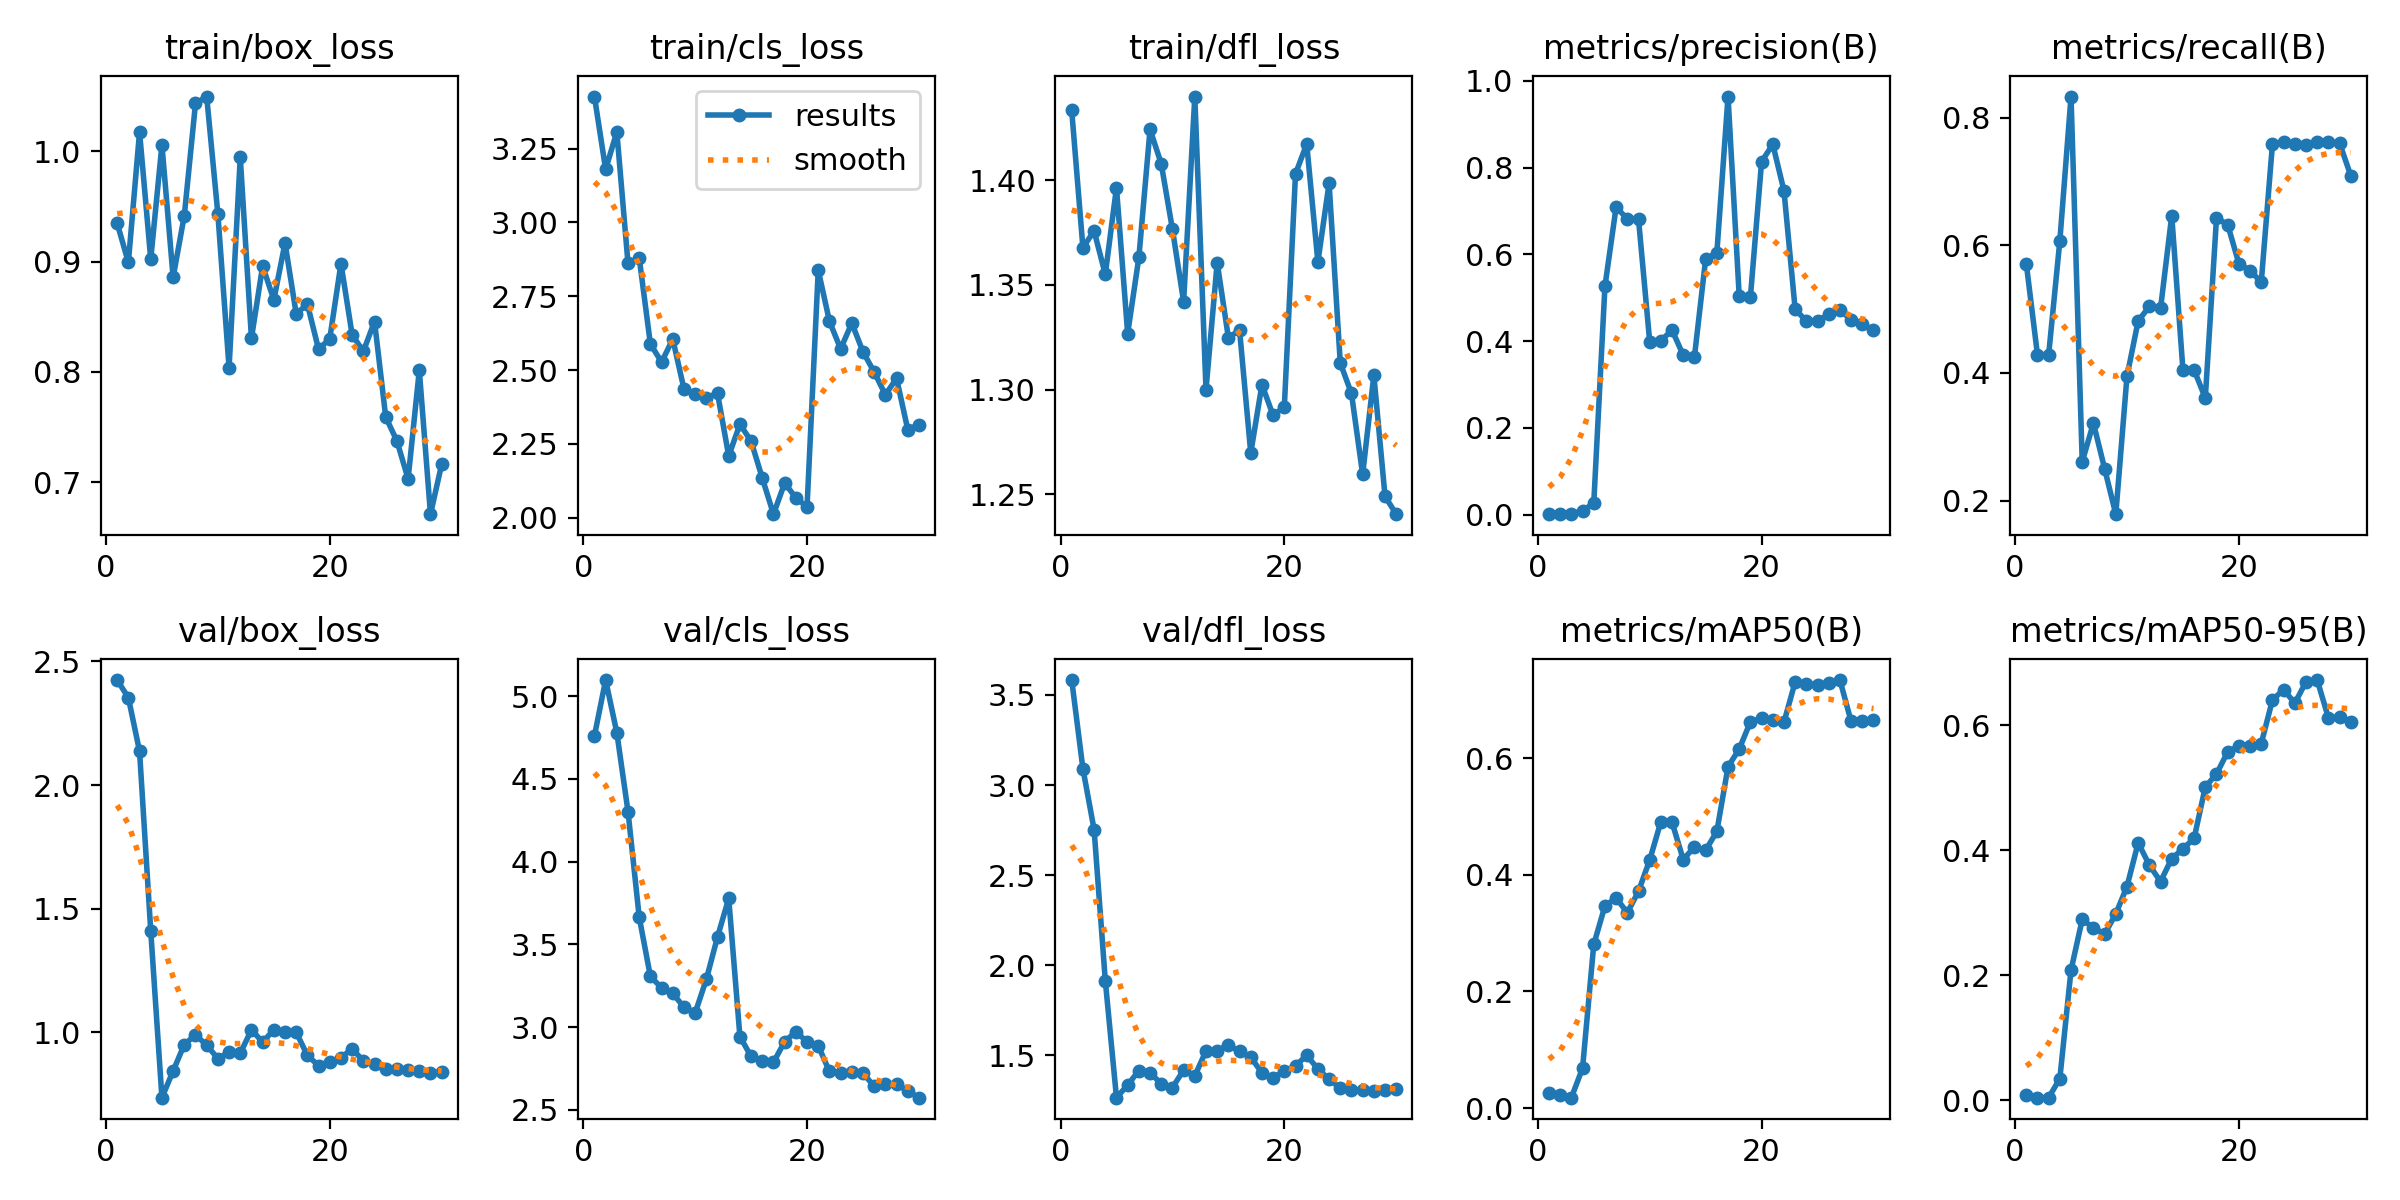

The table this chart was drawn from, first rows:
epoch, time, train/box_loss, train/cls_loss, train/dfl_loss, metrics/precision(B), metrics/recall(B), metrics/mAP50(B), metrics/mAP50-95(B), val/box_loss, val/cls_loss, val/dfl_loss, lr/pg0, lr/pg1, lr/pg2
1, 57.96, 0.9347, 3.427, 1.433, 0.00137, 0.5714, 0.02618, 0.00769, 2.424, 4.76, 3.583, 0.09109, 9e-05, 9e-05
2, 112.7, 0.8992, 3.18, 1.368, 0.00085, 0.4286, 0.02161, 0.004, 2.353, 5.097, 3.091, 0.08118, 0.0001837, 0.0001837
3, 170, 1.017, 3.307, 1.376, 0.00088, 0.4286, 0.01788, 0.00392, 2.136, 4.779, 2.753, 0.07127, 0.0002709, 0.0002709
4, 230, 0.9021, 2.861, 1.355, 0.00912, 0.6071, 0.0686, 0.03448, 1.411, 4.303, 1.916, 0.06135, 0.0003514, 0.0003514
5, 280.4, 1.006, 2.88, 1.396, 0.02564, 0.8333, 0.2805, 0.2082, 0.7364, 3.665, 1.266, 0.05143, 0.0004253, 0.0004253
6, 326.8, 0.8856, 2.588, 1.327, 0.5263, 0.2607, 0.3466, 0.2893, 0.8445, 3.306, 1.336, 0.04149, 0.0004926, 0.0004926
7, 371.8, 0.9417, 2.527, 1.363, 0.7091, 0.3214, 0.3603, 0.2758, 0.9513, 3.237, 1.416, 0.03155, 0.0005534, 0.0005534
8, 432.5, 1.043, 2.605, 1.424, 0.6813, 0.25, 0.3349, 0.2658, 0.99, 3.204, 1.405, 0.02161, 0.0006075, 0.0006075
9, 475, 1.05, 2.436, 1.408, 0.6811, 0.1786, 0.3717, 0.2982, 0.9487, 3.12, 1.342, 0.01166, 0.000655, 0.000655
10, 515.7, 0.9431, 2.419, 1.377, 0.3987, 0.3947, 0.4253, 0.342, 0.8944, 3.085, 1.322, 0.001696, 0.000696, 0.000696
11, 555.4, 0.8038, 2.407, 1.342, 0.401, 0.4816, 0.4912, 0.4119, 0.9206, 3.289, 1.419, 0.00067, 0.00067, 0.00067
12, 598.8, 0.9946, 2.42, 1.44, 0.4252, 0.5042, 0.4898, 0.3763, 0.9156, 3.546, 1.387, 0.000637, 0.000637, 0.000637
13, 643.5, 0.8304, 2.209, 1.3, 0.3672, 0.5011, 0.426, 0.3499, 1.011, 3.778, 1.525, 0.000604, 0.000604, 0.000604
14, 711.7, 0.8959, 2.317, 1.361, 0.3643, 0.6466, 0.4481, 0.3868, 0.9606, 2.943, 1.527, 0.000571, 0.000571, 0.000571
15, 767.2, 0.8652, 2.259, 1.325, 0.5894, 0.4048, 0.4421, 0.4023, 1.011, 2.822, 1.558, 0.000538, 0.000538, 0.000538
16, 823.9, 0.9168, 2.134, 1.328, 0.603, 0.4048, 0.4744, 0.4192, 1.004, 2.794, 1.522, 0.000505, 0.000505, 0.000505
17, 884.6, 0.8525, 2.011, 1.27, 0.9638, 0.3606, 0.5852, 0.5014, 1.001, 2.787, 1.49, 0.000472, 0.000472, 0.000472
18, 934.8, 0.8613, 2.117, 1.302, 0.5033, 0.6428, 0.6157, 0.5222, 0.907, 2.912, 1.403, 0.000439, 0.000439, 0.000439
19, 988.5, 0.8203, 2.067, 1.288, 0.5019, 0.6326, 0.6622, 0.5575, 0.8661, 2.972, 1.377, 0.000406, 0.000406, 0.000406
20, 1050, 0.8301, 2.036, 1.292, 0.8138, 0.5714, 0.6682, 0.5671, 0.8813, 2.911, 1.413, 0.000373, 0.000373, 0.000373
21, 1099, 0.8981, 2.838, 1.403, 0.8537, 0.5605, 0.6661, 0.5673, 0.898, 2.887, 1.443, 0.00034, 0.00034, 0.00034
22, 1142, 0.8335, 2.665, 1.417, 0.7464, 0.5424, 0.6618, 0.571, 0.9339, 2.732, 1.501, 0.000307, 0.000307, 0.000307
23, 1179, 0.8185, 2.571, 1.361, 0.4731, 0.7586, 0.7307, 0.6406, 0.8853, 2.722, 1.425, 0.000274, 0.000274, 0.000274
24, 1217, 0.8456, 2.659, 1.399, 0.4463, 0.7619, 0.7268, 0.6574, 0.8711, 2.726, 1.368, 0.000241, 0.000241, 0.000241
25, 1252, 0.759, 2.562, 1.313, 0.446, 0.7595, 0.726, 0.6354, 0.8528, 2.722, 1.319, 0.000208, 0.000208, 0.000208
26, 1294, 0.7373, 2.493, 1.298, 0.4617, 0.7576, 0.7295, 0.6698, 0.8521, 2.642, 1.306, 0.000175, 0.000175, 0.000175
27, 1335, 0.7028, 2.416, 1.259, 0.4719, 0.7619, 0.7339, 0.6726, 0.8481, 2.655, 1.311, 0.000142, 0.000142, 0.000142
28, 1380, 0.8014, 2.472, 1.307, 0.4487, 0.7619, 0.6629, 0.6122, 0.8429, 2.659, 1.305, 0.000109, 0.000109, 0.000109
29, 1429, 0.6708, 2.298, 1.249, 0.4386, 0.7603, 0.6644, 0.6129, 0.8361, 2.613, 1.309, 7.6e-05, 7.6e-05, 7.6e-05
30, 1470, 0.7161, 2.314, 1.24, 0.425, 0.7093, 0.6651, 0.6061, 0.8414, 2.573, 1.313, 4.3e-05, 4.3e-05, 4.3e-05
